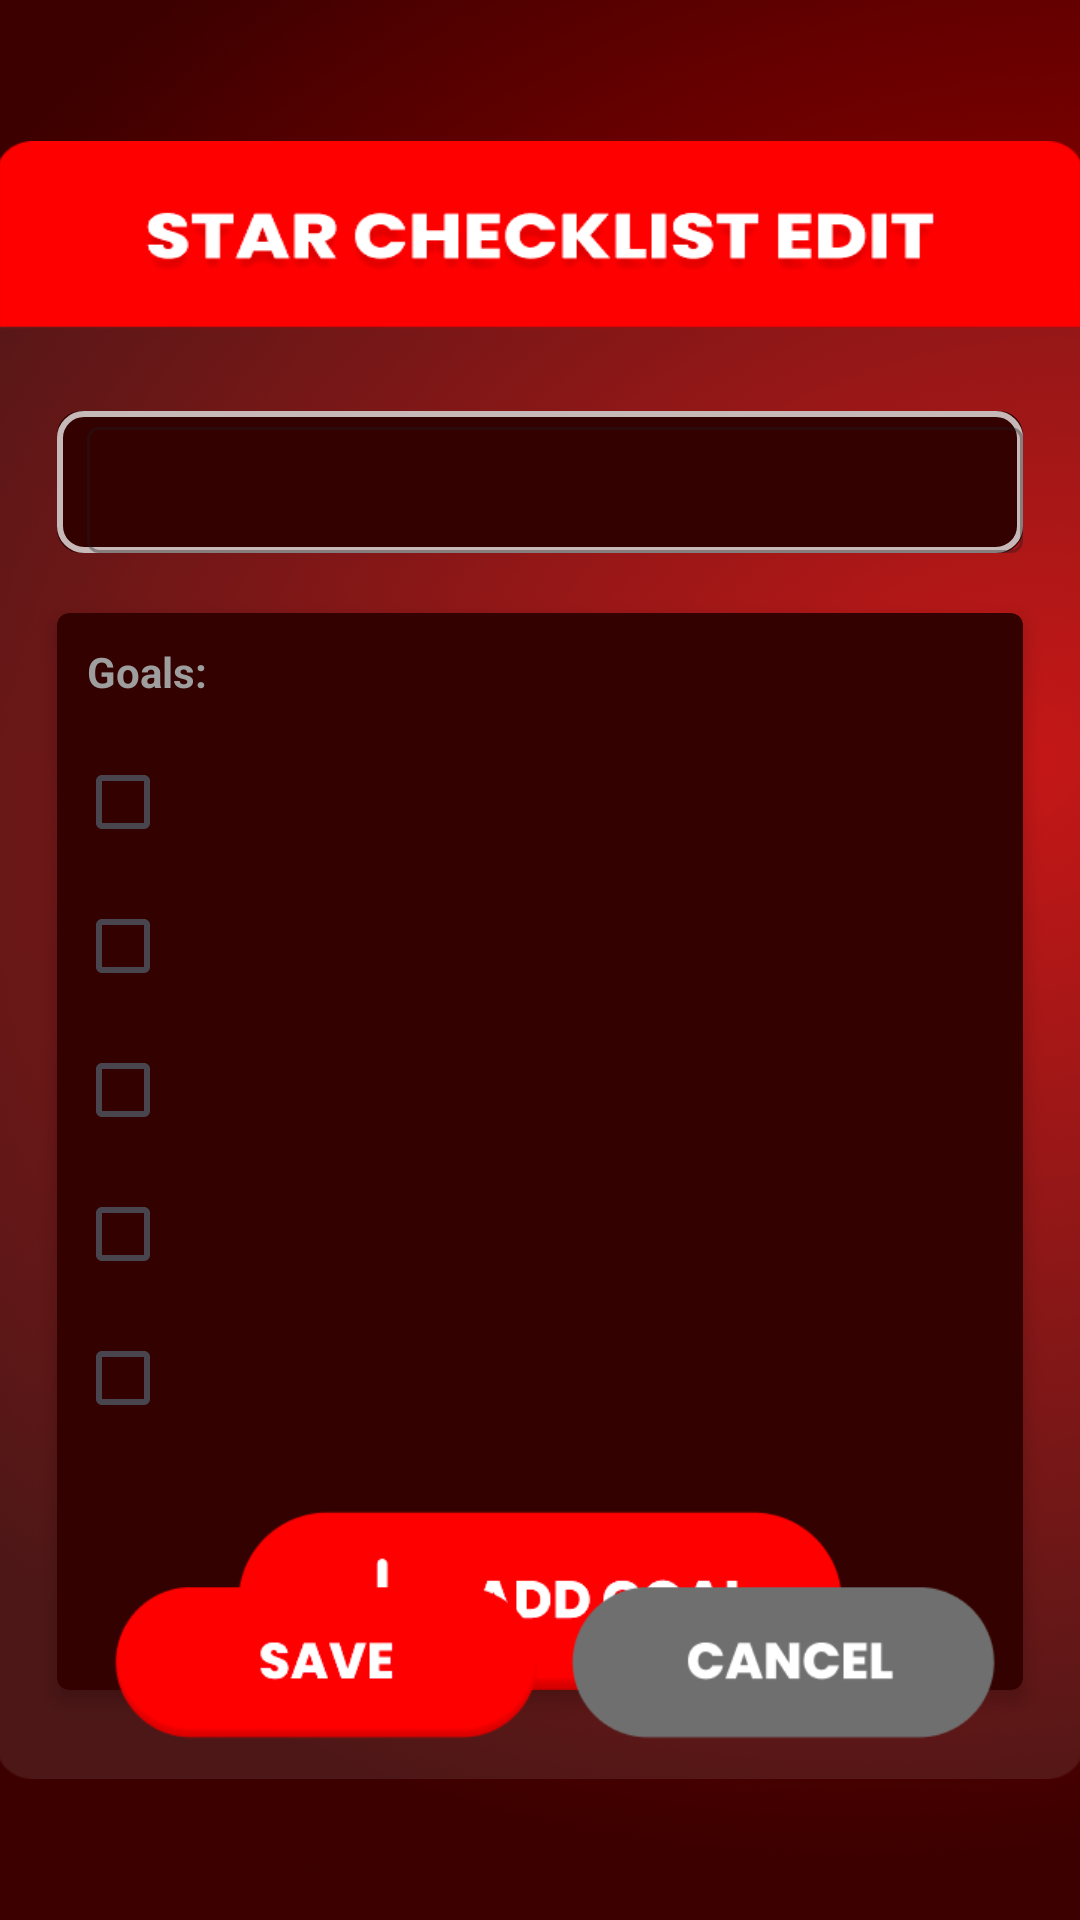

Android layout source for this screen:
<!-- AndroidManifest.xml: application theme Theme.Starkino -->
<!-- res/layout/fragment_check_list_edit_fragmentt.xml -->
<?xml version="1.0" encoding="utf-8"?>
<FrameLayout xmlns:android="http://schemas.android.com/apk/res/android"
    xmlns:app="http://schemas.android.com/apk/res-auto"
    xmlns:tools="http://schemas.android.com/tools"
    android:layout_width="match_parent"
    android:layout_height="match_parent"
    android:background="@drawable/background_star_notes_detail"
    tools:context=".presentation.ui.checklist.CheckListEditFragment">

    <LinearLayout
        android:layout_width="wrap_content"
        android:layout_height="wrap_content"
        android:orientation="horizontal">

        <ImageView
            android:id="@+id/btn_back"
            android:layout_width="66dp"
            android:layout_height="30dp"
            android:layout_marginStart="40dp"
            android:layout_marginTop="50dp"
            android:src="@drawable/btn_back" />

        <View
            android:layout_width="0dp"
            android:layout_height="0dp"
            android:layout_weight="1" />

        <ImageView
            android:id="@+id/btn_delete"
            android:layout_width="34dp"
            android:layout_height="34dp"
            android:layout_gravity="start|top"
            android:layout_marginTop="50dp"
            android:layout_marginEnd="40dp"
            android:src="@drawable/btn_delete" />
    </LinearLayout>

    <LinearLayout
        android:layout_width="362dp"
        android:layout_height="546dp"
        android:layout_gravity="center"
        android:background="@drawable/img_star_checklist_edit"
        android:orientation="vertical">

        <com.google.android.material.textfield.TextInputLayout
            android:id="@+id/et_name"
            style="@style/Widget.MaterialComponents.TextInputLayout.OutlinedBox"
            android:layout_width="match_parent"
            android:layout_height="wrap_content"
            android:layout_marginHorizontal="20dp"
            android:layout_marginTop="90dp"
            android:background="@drawable/text_border"
            android:paddingStart="10dp"
            app:prefixText="Name: "
            app:prefixTextColor="#ABA9AB">

            <com.google.android.material.textfield.TextInputEditText
                android:layout_width="match_parent"
                android:layout_height="42dp"
                android:gravity="center_vertical"
                android:paddingStart="60dp"
                android:textColor="@color/white"
                android:textStyle="bold" />
        </com.google.android.material.textfield.TextInputLayout>

        <androidx.cardview.widget.CardView
            android:layout_width="match_parent"
            android:layout_height="wrap_content"
            android:layout_marginHorizontal="20dp"
            android:layout_marginTop="20dp"
            app:cardBackgroundColor="#330200"
            app:cardCornerRadius="4dp"
            app:cardElevation="4dp">

            <LinearLayout
                android:layout_width="match_parent"
                android:layout_height="wrap_content"
                android:orientation="vertical">

                <TextView
                    android:layout_width="wrap_content"
                    android:layout_height="wrap_content"
                    android:layout_margin="10dp"
                    android:text="Goals: "
                    android:textColor="#9E9E9E"
                    android:textStyle="bold" />


                <LinearLayout
                    android:layout_width="match_parent"
                    android:layout_height="wrap_content">

                    <CheckBox
                        android:id="@+id/checkBox1"
                        android:layout_width="wrap_content"
                        android:layout_height="wrap_content"
                        android:layout_marginStart="6dp"
                        android:checked="false" />

                    <EditText
                        android:id="@+id/et_1"
                        style="@style/Widget.MaterialComponents.TextInputLayout.OutlinedBox"
                        android:layout_width="match_parent"
                        android:layout_height="42dp"
                        android:layout_marginEnd="20dp"
                        android:backgroundTint="#00000000"
                        android:gravity="center_vertical"
                        android:paddingStart="60dp"
                        android:textColor="@color/white"
                        android:textStyle="bold"
                        app:prefixTextColor="#ABA9AB" />

                </LinearLayout>

                <LinearLayout
                    android:layout_width="match_parent"
                    android:layout_height="wrap_content">

                    <CheckBox
                        android:id="@+id/checkBox2"
                        android:layout_width="wrap_content"
                        android:layout_height="wrap_content"
                        android:layout_marginStart="6dp"
                        android:checked="false" />


                    <EditText
                        android:id="@+id/et_2"
                        style="@style/Widget.MaterialComponents.TextInputLayout.OutlinedBox"
                        android:layout_width="match_parent"
                        android:layout_height="42dp"
                        android:layout_marginEnd="20dp"
                        android:backgroundTint="#00000000"
                        android:gravity="center_vertical"
                        android:paddingStart="60dp"
                        android:textColor="@color/white"
                        android:textStyle="bold"
                        app:prefixTextColor="#ABA9AB" />

                </LinearLayout>

                <LinearLayout
                    android:layout_width="match_parent"
                    android:layout_height="wrap_content">

                    <CheckBox
                        android:id="@+id/checkBox3"
                        android:layout_width="wrap_content"
                        android:layout_height="wrap_content"
                        android:layout_marginStart="6dp"
                        android:checked="false" />


                    <EditText
                        android:id="@+id/et_3"
                        style="@style/Widget.MaterialComponents.TextInputLayout.OutlinedBox"
                        android:layout_width="match_parent"
                        android:layout_height="42dp"
                        android:layout_marginEnd="20dp"
                        android:backgroundTint="#00000000"
                        android:gravity="center_vertical"
                        android:paddingStart="60dp"
                        android:textColor="@color/white"
                        android:textStyle="bold"
                        app:prefixTextColor="#ABA9AB" />

                </LinearLayout>

                <LinearLayout
                    android:layout_width="match_parent"
                    android:layout_height="wrap_content">

                    <CheckBox
                        android:id="@+id/checkBox4"
                        android:layout_width="wrap_content"
                        android:layout_height="wrap_content"
                        android:layout_marginStart="6dp"
                        android:checked="false" />

                    <EditText
                        android:id="@+id/et_4"
                        style="@style/Widget.MaterialComponents.TextInputLayout.OutlinedBox"
                        android:layout_width="match_parent"
                        android:layout_height="42dp"
                        android:layout_marginEnd="20dp"
                        android:backgroundTint="#00000000"
                        android:gravity="center_vertical"
                        android:paddingStart="60dp"
                        android:textColor="@color/white"
                        android:textStyle="bold"
                        app:prefixTextColor="#ABA9AB" />

                </LinearLayout>

                <LinearLayout
                    android:layout_width="match_parent"
                    android:layout_height="wrap_content"
                    android:layout_marginBottom="20dp">

                    <CheckBox
                        android:id="@+id/checkBox5"
                        android:layout_width="wrap_content"
                        android:layout_height="wrap_content"
                        android:layout_marginStart="6dp"
                        android:checked="false" />

                    <EditText
                        android:id="@+id/et_5"
                        style="@style/Widget.MaterialComponents.TextInputLayout.OutlinedBox"
                        android:layout_width="match_parent"
                        android:layout_height="42dp"
                        android:layout_marginEnd="20dp"
                        android:backgroundTint="#00000000"
                        android:gravity="center_vertical"
                        android:paddingStart="60dp"
                        android:textColor="@color/white"
                        android:textStyle="bold"
                        app:prefixTextColor="#ABA9AB" />

                </LinearLayout>

                <ImageView
                    android:layout_width="204dp"
                    android:layout_height="60dp"
                    android:layout_gravity="center_horizontal"
                    android:src="@drawable/btn_add_goal" />

            </LinearLayout>

        </androidx.cardview.widget.CardView>

    </LinearLayout>

    <LinearLayout
        android:layout_width="wrap_content"
        android:layout_height="wrap_content"
        android:layout_gravity="bottom|center_horizontal"
        android:layout_marginBottom="60dp">

        <ImageView
            android:id="@+id/btn_save"
            android:layout_width="142dp"
            android:layout_height="52dp"
            android:layout_marginHorizontal="10dp"
            android:src="@drawable/btn_save" />

        <ImageView
            android:id="@+id/btn_cancel"
            android:layout_width="142dp"
            android:layout_height="52dp"
            android:src="@drawable/btn_cancel" />

    </LinearLayout>

</FrameLayout>
<!-- resources referenced by this layout -->
<resources>
  <color name="white">#FFFFFFFF</color>
  <!-- drawable background_star_notes_detail: png bitmap (drawable, 513224 bytes) -->
  <!-- drawable btn_add_goal: png bitmap (drawable, 5906 bytes) -->
  <!-- drawable btn_back: png bitmap (drawable, 1365 bytes) -->
  <!-- drawable btn_cancel: png bitmap (drawable, 2575 bytes) -->
  <!-- drawable btn_delete: png bitmap (drawable, 1196 bytes) -->
  <!-- drawable btn_save: png bitmap (drawable, 3633 bytes) -->
  <!-- drawable img_star_checklist_edit: png bitmap (drawable, 16593 bytes) -->
  <!-- drawable text_border (drawable) -->
  <?xml version="1.0" encoding="utf-8"?>
  <layer-list xmlns:android="http://schemas.android.com/apk/res/android">
      
      <item>
          <shape android:shape="rectangle">
              <solid android:color="#330200" />
              <corners android:radius="8dp" />
          </shape>
      </item>
      <item android:inset="2dp">
          <shape android:shape="rectangle">
              <stroke
                  android:width="2dp"
                  android:color="#B8FFFFFF" />
              <corners android:radius="8dp" />
              <solid android:color="@android:color/transparent" />
          </shape>
      </item>
  </layer-list>
  <style name="Theme.Starkino" parent="Base.Theme.Starkino" />
  <style name="Base.Theme.Starkino" parent="Theme.Material3.DayNight.NoActionBar">
          
          
      </style>
</resources>
